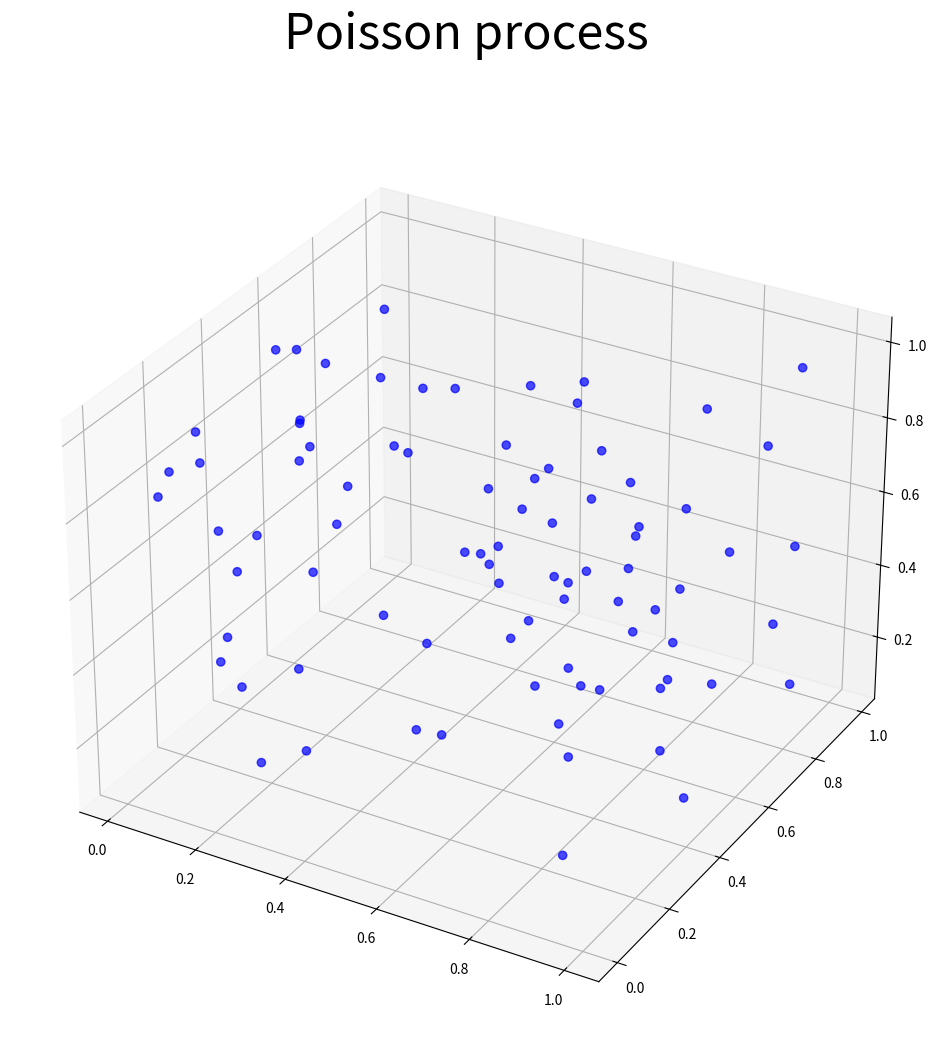

This chart was generated by the following Python code:
# -*- coding: utf-8 -*-
"""
Created on Tue Nov  5 13:46:46 2019

"""
#################################################################
# run   %matplotlib   in the console to get an interactive plot #
#################################################################

from mpl_toolkits.mplot3d import Axes3D
from scipy import stats
import matplotlib.pyplot as plt
 

###Oberservation window
x_min = 0 
x_max = 1

y_min = 0 
y_max = 1

z_min = 0
z_max = 1


###Simulation of the Poisson process

#The number of points follows a Poisson distribution
number_points = stats.poisson.rvs(100)
print("\n" + "The number of points is: " + str(number_points) + "\n")

#In each coordinate, the points follow some beta distribution
x_coord = stats.beta.rvs(a = 0.5, b = 0.5, size = number_points)
y_coord = stats.beta.rvs(a = 1, b = 1.5, size = number_points)
z_coord = stats.beta.rvs(a = 2, b = 1, size = number_points)


###Plot the points
fig = plt.figure(figsize = (12, 12))
ax = fig.add_subplot(111, projection='3d')

ax.scatter(x_coord, y_coord, z_coord, edgecolor = 'b', facecolor = 'b', alpha = 0.7, s = 35)
ax.set_title("Poisson process \n", fontdict = {'fontsize': 35, 'fontweight': 'medium'})

#Uncomment the following command if you wish to save the resulting picture
#fig.savefig("problem1c.png", bbox_inches='tight')
